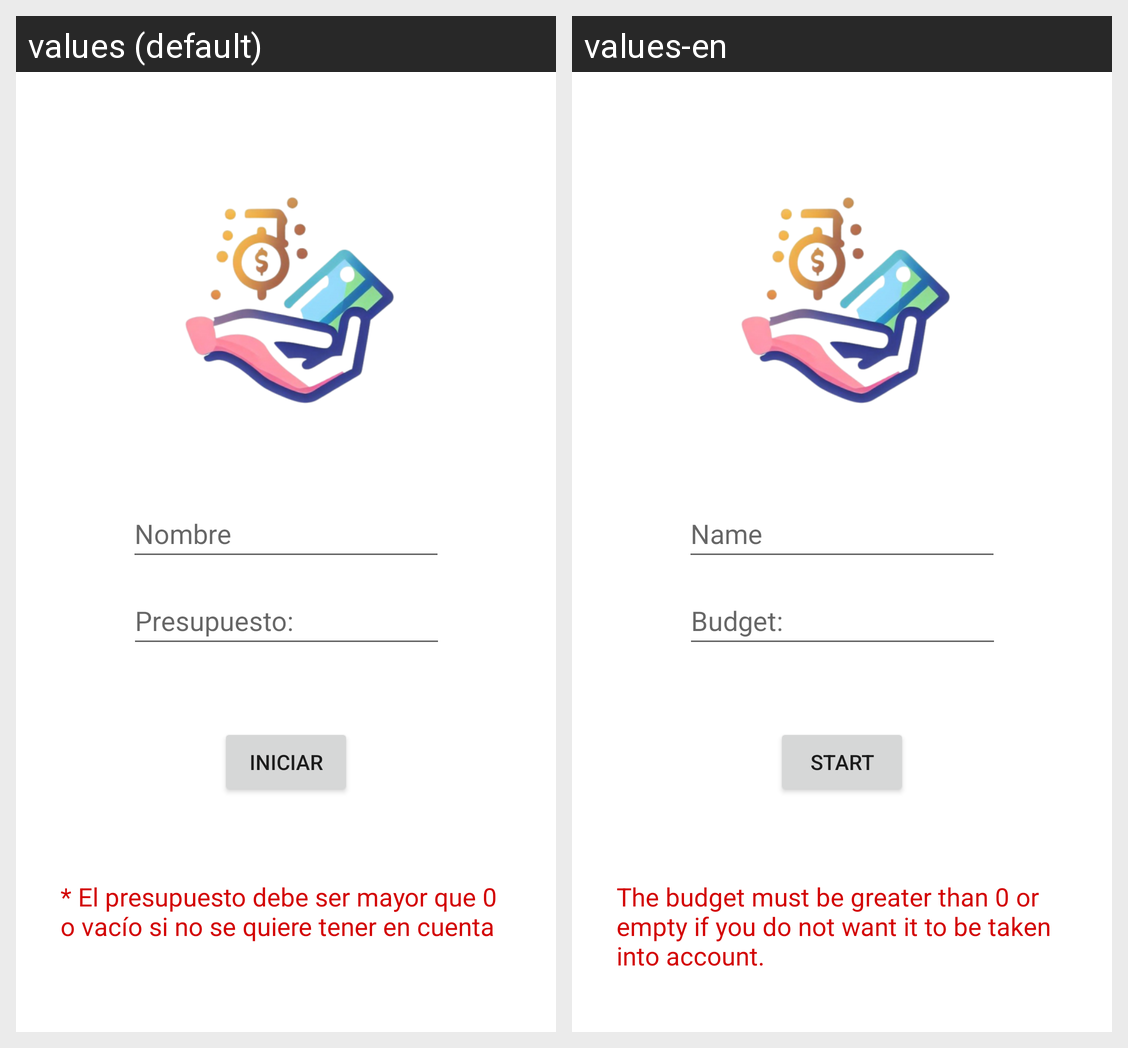

Strings drawn on this Android screen and how each of the app's shown locales translates them:
Android screen res/layout/activity_add_user.xml rendered under 2 locales, left to right: values (default), values-en. Device: Nexus 5 (rendered at 1080×1920; each locale shown at half size, 540×960, under a caption strip naming it); theme Theme.PAD_Proyecto.
Strings drawn on this screen, with the default value and each locale's value (text and hints the layout hard-codes, and strings that could not be matched under every locale, appear in the picture but are not listed):

nombre
  values: Nombre
  values-en: Name

presupuesto
  values: Presupuesto:
  values-en: Budget:

inciar
  values: Iniciar
  values-en: Start

mensaje_reseteo
  values: * El presupuesto debe ser mayor que 0 o vacío si no se quiere tener en cuenta
  values-en: The budget must be greater than 0 or empty if you do not want it to be taken into account.
